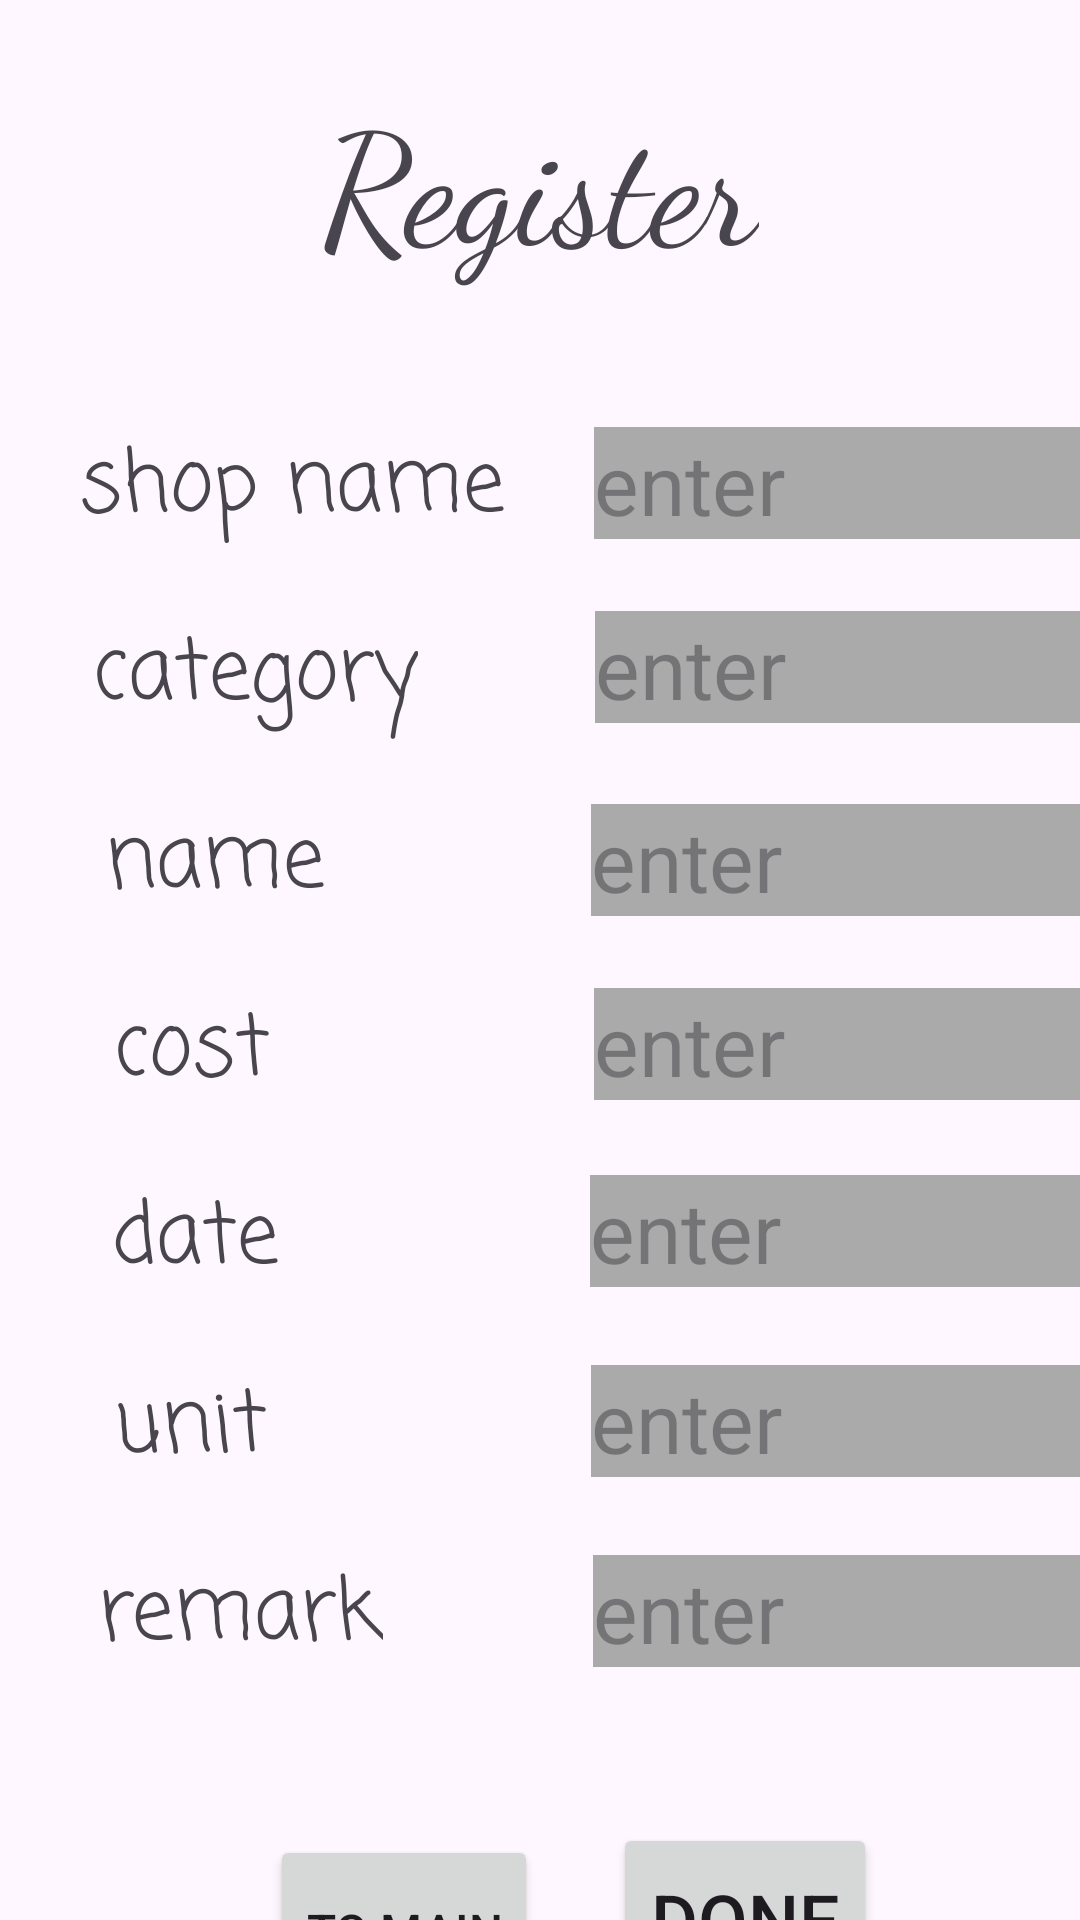

Layout XML and referenced resources for this Android screen:
<!-- AndroidManifest.xml: application theme Theme.Cost_Application -->
<!-- res/layout/activity_register.xml -->
<?xml version="1.0" encoding="utf-8"?>
<androidx.constraintlayout.widget.ConstraintLayout xmlns:android="http://schemas.android.com/apk/res/android"
    xmlns:app="http://schemas.android.com/apk/res-auto"
    xmlns:tools="http://schemas.android.com/tools"
    android:layout_width="match_parent"
    android:layout_height="match_parent"
    tools:context=".Register">

    <TextView
        android:id="@+id/title_register_text"
        android:layout_width="wrap_content"
        android:layout_height="wrap_content"
        android:fontFamily="cursive"
        android:text="Register"
        android:textSize="25pt"
        app:layout_constraintBottom_toBottomOf="parent"
        app:layout_constraintLeft_toLeftOf="parent"
        app:layout_constraintRight_toRightOf="parent"
        app:layout_constraintTop_toTopOf="parent"
        app:layout_constraintVertical_bias="0.042" />


    <TextView
        android:id="@+id/register_shopname_text"
        android:layout_width="wrap_content"
        android:layout_height="wrap_content"
        android:fontFamily="casual"
        android:text="shop name"
        android:textSize="28sp"
        app:layout_constraintBottom_toBottomOf="parent"
        app:layout_constraintHorizontal_bias="0.12"
        app:layout_constraintLeft_toLeftOf="parent"
        app:layout_constraintRight_toRightOf="parent"
        app:layout_constraintTop_toTopOf="parent"
        app:layout_constraintVertical_bias="0.236" />

    <EditText
        android:id="@+id/edit_shopname"
        android:layout_width="200sp"
        android:layout_height="wrap_content"
        android:layout_marginLeft="30dp"
        android:background="#aaaaaa"
        android:hint="enter"
        android:inputType="text"
        android:textSize="28sp"
        app:layout_constraintBottom_toBottomOf="parent"
        app:layout_constraintLeft_toRightOf="@+id/register_shopname_text"
        app:layout_constraintTop_toTopOf="parent"
        app:layout_constraintVertical_bias="0.236" />

    <TextView
        android:id="@+id/register_category_text"
        android:layout_width="wrap_content"
        android:layout_height="wrap_content"
        android:layout_marginTop="20dp"
        android:fontFamily="casual"
        android:text="category"
        android:textSize="28sp"
        app:layout_constraintHorizontal_bias="0.123"
        app:layout_constraintLeft_toLeftOf="parent"
        app:layout_constraintRight_toRightOf="parent"
        app:layout_constraintTop_toBottomOf="@+id/register_shopname_text" />

    <EditText
        android:id="@+id/edit_category"
        android:layout_width="200sp"
        android:layout_height="wrap_content"
        android:layout_marginLeft="59dp"
        android:layout_marginTop="24dp"
        android:background="#aaaaaa"
        android:hint="enter"
        android:inputType="text"
        android:textSize="28sp"
        app:layout_constraintLeft_toRightOf="@+id/register_category_text"
        app:layout_constraintTop_toBottomOf="@+id/edit_shopname" />

    <TextView
        android:id="@+id/register_name_text"
        android:layout_width="wrap_content"
        android:layout_height="wrap_content"
        android:layout_marginTop="20dp"
        android:fontFamily="casual"
        android:text="name"
        android:textSize="28sp"
        app:layout_constraintHorizontal_bias="0.123"
        app:layout_constraintLeft_toLeftOf="parent"
        app:layout_constraintRight_toRightOf="parent"
        app:layout_constraintTop_toBottomOf="@+id/register_category_text" />

    <EditText
        android:id="@+id/edit_name"
        android:layout_width="200sp"
        android:layout_height="wrap_content"
        android:layout_marginLeft="89dp"
        android:layout_marginTop="27dp"
        android:background="#aaaaaa"
        android:hint="enter"
        android:inputType="text"
        android:textSize="28sp"
        app:layout_constraintLeft_toRightOf="@+id/register_name_text"
        app:layout_constraintTop_toBottomOf="@+id/edit_category" />

    <TextView
        android:id="@+id/register_cost_text"
        android:layout_width="wrap_content"
        android:layout_height="wrap_content"
        android:layout_marginTop="20dp"
        android:fontFamily="casual"
        android:text="cost"
        android:textSize="28sp"
        app:layout_constraintHorizontal_bias="0.123"
        app:layout_constraintLeft_toLeftOf="parent"
        app:layout_constraintRight_toRightOf="parent"
        app:layout_constraintTop_toBottomOf="@+id/register_name_text" />

    <EditText
        android:id="@+id/edit_cost"
        android:layout_width="200sp"
        android:layout_height="wrap_content"
        android:layout_marginLeft="108dp"
        android:layout_marginTop="24dp"
        android:background="#aaaaaa"
        android:hint="enter"
        android:inputType="text"
        android:textSize="28sp"
        app:layout_constraintLeft_toRightOf="@+id/register_cost_text"
        app:layout_constraintTop_toBottomOf="@+id/edit_name" />

    <TextView
        android:id="@+id/register_date_text"
        android:layout_width="wrap_content"
        android:layout_height="wrap_content"
        android:layout_marginTop="20dp"
        android:fontFamily="casual"
        android:text="date"
        android:textSize="28sp"
        app:layout_constraintHorizontal_bias="0.123"
        app:layout_constraintLeft_toLeftOf="parent"
        app:layout_constraintRight_toRightOf="parent"
        app:layout_constraintTop_toBottomOf="@+id/register_cost_text" />

    <EditText
        android:id="@+id/edit_date"
        android:layout_width="200sp"
        android:layout_height="wrap_content"
        android:layout_marginLeft="104dp"
        android:layout_marginTop="25dp"
        android:background="#aaaaaa"
        android:hint="enter"
        android:inputType="text"
        android:textSize="28sp"
        app:layout_constraintLeft_toRightOf="@+id/register_date_text"
        app:layout_constraintTop_toBottomOf="@+id/edit_cost" />

    <TextView
        android:id="@+id/register_unit_text"
        android:layout_width="wrap_content"
        android:layout_height="wrap_content"
        android:layout_marginTop="20dp"
        android:fontFamily="casual"
        android:text="unit"
        android:textSize="28sp"
        app:layout_constraintHorizontal_bias="0.123"
        app:layout_constraintLeft_toLeftOf="parent"
        app:layout_constraintRight_toRightOf="parent"
        app:layout_constraintTop_toBottomOf="@+id/register_date_text" />


    <EditText
        android:id="@+id/edit_unit"
        android:layout_width="200sp"
        android:layout_height="wrap_content"
        android:layout_marginLeft="108dp"
        android:layout_marginTop="26dp"
        android:background="#aaaaaa"
        android:hint="enter"
        android:inputType="text"
        android:textSize="28sp"
        app:layout_constraintLeft_toRightOf="@+id/register_unit_text"
        app:layout_constraintTop_toBottomOf="@+id/edit_date" />

    <TextView
        android:id="@+id/register_remark_text"
        android:layout_width="wrap_content"
        android:layout_height="wrap_content"
        android:layout_marginTop="20dp"
        android:fontFamily="casual"
        android:text="remark"
        android:textSize="28sp"
        app:layout_constraintHorizontal_bias="0.123"
        app:layout_constraintLeft_toLeftOf="parent"
        app:layout_constraintRight_toRightOf="parent"
        app:layout_constraintTop_toBottomOf="@+id/register_unit_text" />

    <EditText
        android:id="@+id/edit_remark"
        android:layout_width="200sp"
        android:layout_height="wrap_content"
        android:layout_marginLeft="70dp"
        android:layout_marginTop="26dp"
        android:background="#aaaaaa"
        android:hint="enter"
        android:inputType="text"
        android:textSize="28sp"
        app:layout_constraintLeft_toRightOf="@+id/register_remark_text"
        app:layout_constraintTop_toBottomOf="@+id/edit_unit" />

    <Button
        android:id="@+id/regTomain_button"
        android:layout_width="wrap_content"
        android:layout_height="64dp"
        android:layout_marginLeft="66dp"
        android:layout_marginTop="52dp"
        android:text="to main"
        android:textSize="16sp"
        app:layout_constraintHorizontal_bias="0.117"
        app:layout_constraintLeft_toLeftOf="parent"
        app:layout_constraintRight_toRightOf="parent"
        app:layout_constraintTop_toBottomOf="@+id/register_remark_text" />

    <Button
        android:id="@+id/done_button"
        android:layout_width="wrap_content"
        android:layout_height="64dp"
        android:layout_marginLeft="25dp"
        android:layout_marginTop="52dp"
        android:text="Done"
        android:textSize="24sp"
        app:layout_constraintLeft_toRightOf="@+id/regTomain_button"
        app:layout_constraintTop_toBottomOf="@+id/edit_remark" />

</androidx.constraintlayout.widget.ConstraintLayout>
<!-- resources referenced by this layout -->
<resources>
  <style name="Theme.Cost_Application" parent="Base.Theme.Cost_Application" />
  <style name="Base.Theme.Cost_Application" parent="Theme.Material3.DayNight.NoActionBar">
          
          
      </style>
</resources>
